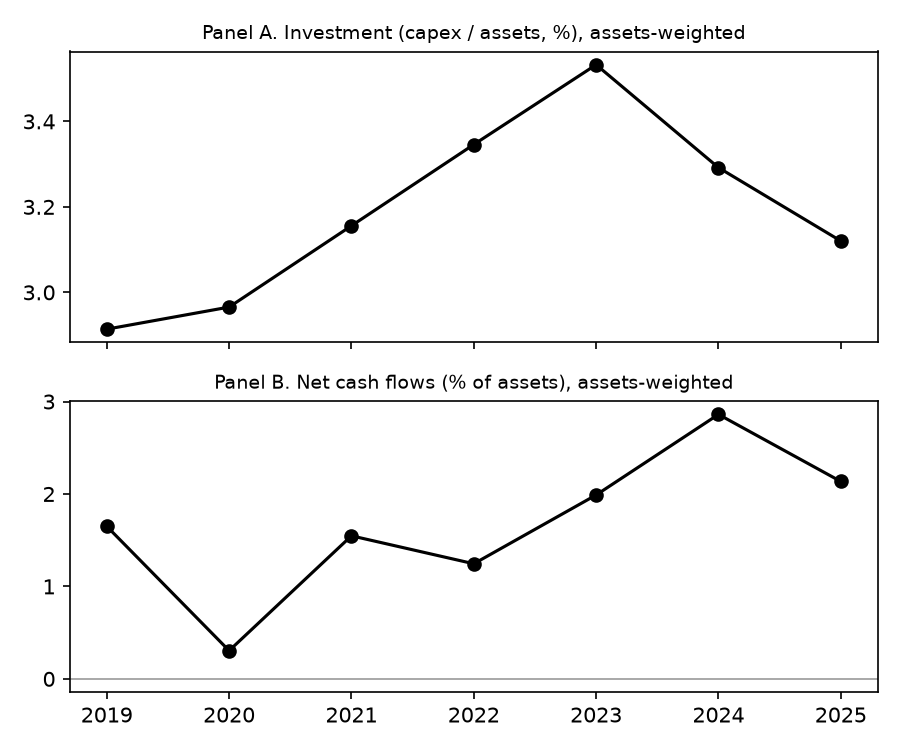

The table this chart was drawn from, first rows:
row, investment_pct, ncf_pct
2019, 2.914, 1.65
2020, 2.966, 0.305
2021, 3.156, 1.548
2022, 3.346, 1.245
2023, 3.533, 1.989
2024, 3.292, 2.861
2025, 3.12, 2.135
